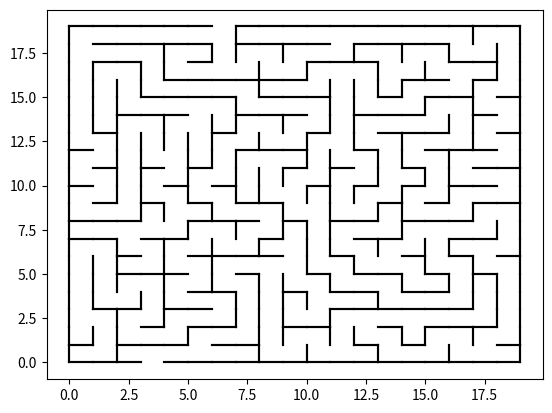

Python code for this plot:
import random

import matplotlib.pyplot as plt

UNTOUCHED = 0
VISITED = 1

height = 20
width = 20

class Vertex:
    def __init__(self, label):
        self.label = label
        self.neighbs = set([])
        self.walls = {}
        self.state = UNTOUCHED

    def __repr__(self):
        return "{}".format(self.label)

    def add_wall(self, cell, wall):
        self.walls[cell] = wall

    def unvisited_neighbs(self):
        return [neigh for neigh in self.neighbs if neigh.state == UNTOUCHED]

class Graph:
    def __init__(self, col, edge_col):
        self.vertices = {}
        self.col = col
        self.edge_col = edge_col

    def add_vertex(self, label):
        self.vertices[label] = Vertex(label)
        return self.vertices[label]
    def add_edge(self, label1, label2):
        self.vertices[label1].neighbs.add(self.vertices[label2])
        self.vertices[label2].neighbs.add(self.vertices[label1])
    def remove_edge(self, label1, label2):
        if self.vertices[label2] in self.vertices[label1].neighbs:
            self.vertices[label1].neighbs.remove(self.vertices[label2])
        if self.vertices[label1] in self.vertices[label2].neighbs:
            self.vertices[label2].neighbs.remove(self.vertices[label1])

    def draw(self):
        for vertex in self.vertices.values():
            #plt.plot(vertex.label[0], vertex.label[1], self.col)
            for neigh in vertex.neighbs:
                plt.plot([vertex.label[0], neigh.label[0]], [vertex.label[1], neigh.label[1]], self.edge_col)


def do_maze():
    maze = Graph("ro", "k-")
    allPaths = Graph('go', "k--")
    path = Graph('', 'g-')
    stack = []


    for i in range(width):
        for j in range(height):
            maze.add_vertex((i, j))
            if i < width - 1 and j < height - 1:
                pathi = i + .5
                pathj = j + .5
                vertice = allPaths.add_vertex((pathi , pathj))
                vertice.add_wall((pathi, pathj + 1), ((i, j + 1), (i + 1, j + 1))) # top wall
                vertice.add_wall((pathi + 1, pathj), ((i + 1, j + 1), (i + 1, j))) # right wall

                if i > 0:
                    allPaths.add_edge((i + .5, j + .5), (i - 1 + .5, j + .5))
                    vertice.add_wall((pathi - 1, pathj), ((i, j), (i, j + 1)))  # left wall
                if j > 0:
                    allPaths.add_edge((i + .5, j + .5), (i + .5, j - 1 + .5))
                    vertice.add_wall((pathi, pathj - 1), ((i, j), (i + 1, j))) # bottom wall

            if i > 0:
                maze.add_edge((i, j), (i-1, j))
            if j > 0:
                maze.add_edge((i, j), (i, j-1))

    #maze.remove_edge((0, 0), (0, 1))
    #maze.draw()
    #allPaths.draw()
    #plt.show()

    start = allPaths.vertices[(0.5, 0.5)]
    stack.append(start);
    start.state = VISITED

    while stack:
        cell = stack[-1]
        unvisited = cell.unvisited_neighbs()
        if unvisited:
            random.shuffle(unvisited)
            next_cell = unvisited.pop()
            maze.remove_edge(cell.walls[next_cell.label][0], cell.walls[next_cell.label][1])
            next_cell.state = VISITED
            stack.append(next_cell)
            path.add_vertex(cell.label)
            path.add_vertex(next_cell.label)
            path.add_edge(cell.label, next_cell.label)
        else:
            stack.pop()

    # remove two random outer walls to make an entrance and exit
    randx1 = random.randint(0, width - 2)
    randx2 = random.randint(0, width - 2)
    maze.remove_edge((randx1, 0), (randx1 + 1, 0))
    maze.remove_edge((randx2, height - 1), (randx2 + 1, height - 1))
    maze.draw()
    plt.show()




for int in range(1):
    do_maze()
    print(".")
print("done")